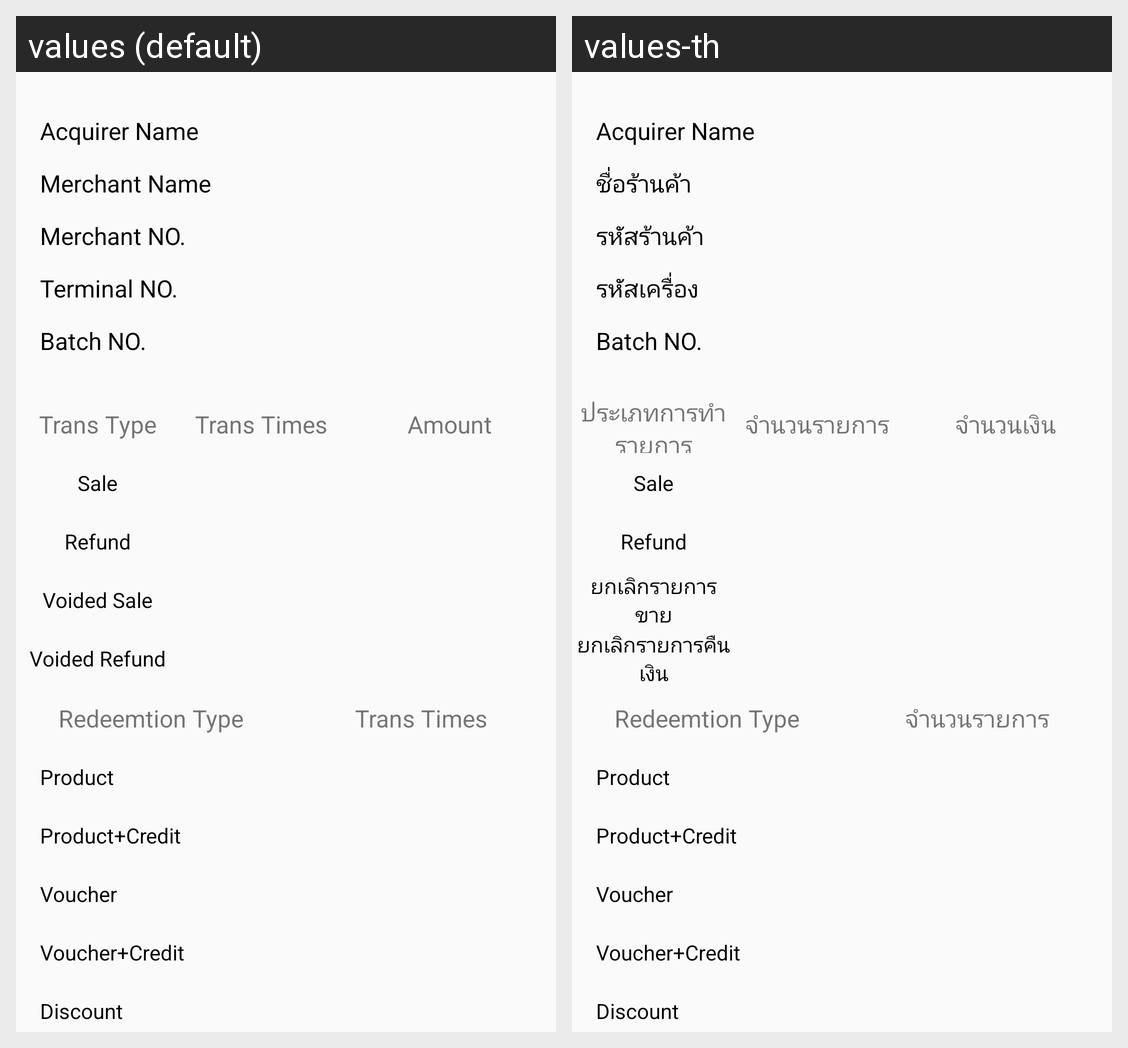

This grid shows one Android layout under two languages. Give, for every string resource on the screen, its name, the default text and each shown locale's text.
Android screen res/layout/activity_settle_layout.xml rendered under 2 locales, left to right: values (default), values-th. Device: Nexus 5 (rendered at 1080×1920; each locale shown at half size, 540×960, under a caption strip naming it); theme AppTheme.
Strings drawn on this screen, with the default value and each locale's value (text and hints the layout hard-codes, and strings that could not be matched under every locale, appear in the picture but are not listed):

settle_acquirer_name
  values: Acquirer Name
  values-th: Acquirer Name

settle_merchant_name
  values: Merchant Name
  values-th: ชื่อร้านค้า

settle_merchant_id
  values: Merchant NO.
  values-th: รหัสร้านค้า

settle_terminal_id
  values: Terminal NO.
  values-th: รหัสเครื่อง

settle_batch_id
  values: Batch NO.
  values-th: Batch NO.

settle_trans_type
  values: Trans Type
  values-th: ประเภทการทำรายการ

settle_trans_times
  values: Trans Times
  values-th: จำนวนรายการ

settle_amount
  values: Amount
  values-th: จำนวนเงิน

trans_sale
  values: Sale
  values-th: Sale

trans_refund
  values: Refund
  values-th: Refund

settle_total_void_sale
  values: Voided Sale
  values-th: ยกเลิกรายการขาย

settle_total_void_refund
  values: Voided Refund
  values-th: ยกเลิกรายการคืนเงิน

settle_redeem_type
  values: Redeemtion Type
  values-th: Redeemtion Type  [not translated; the default value is used]

settle_redeem_product
  values: Product
  values-th: Product  [not translated; the default value is used]

settle_redeem_product_credit
  values: Product+Credit
  values-th: Product+Credit  [not translated; the default value is used]

settle_redeem_voucher
  values: Voucher
  values-th: Voucher  [not translated; the default value is used]

settle_redeem_voucher_credit
  values: Voucher+Credit
  values-th: Voucher+Credit  [not translated; the default value is used]

settle_redeem_discount
  values: Discount
  values-th: Discount  [not translated; the default value is used]
